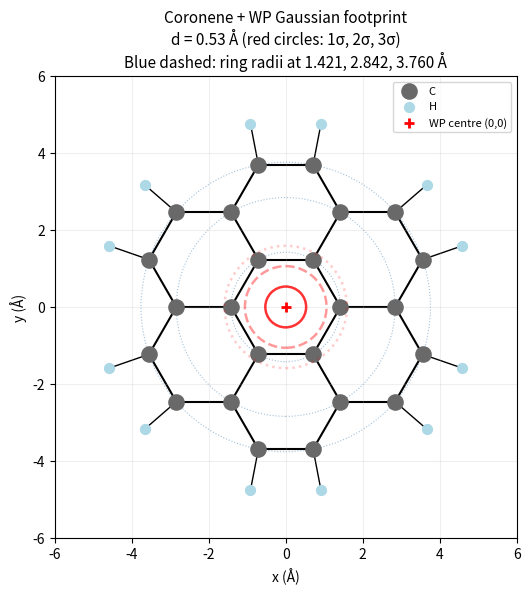
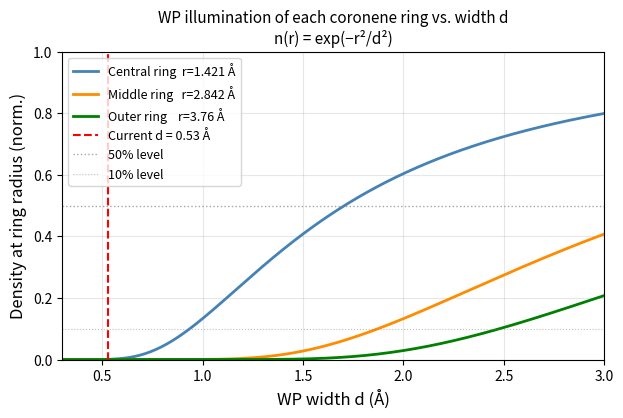
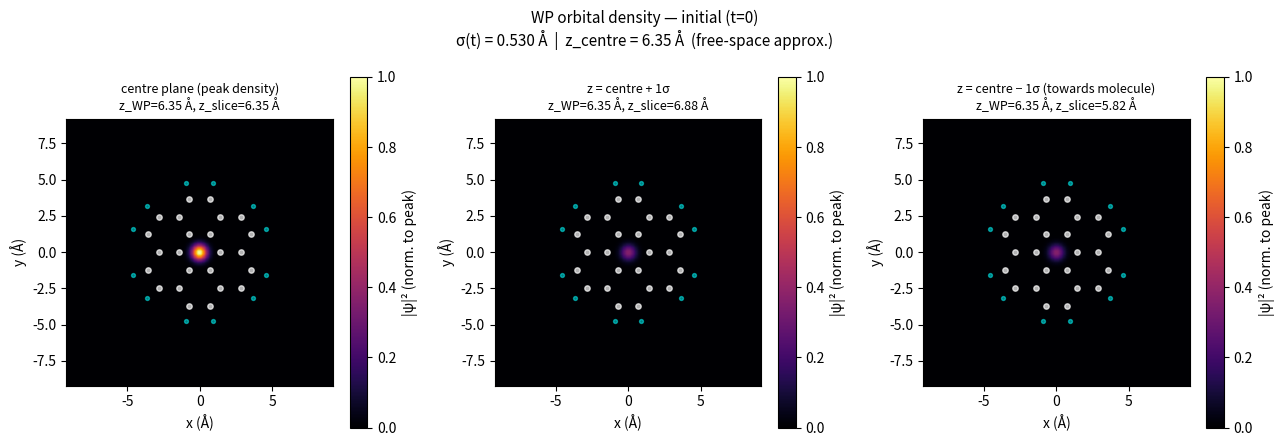
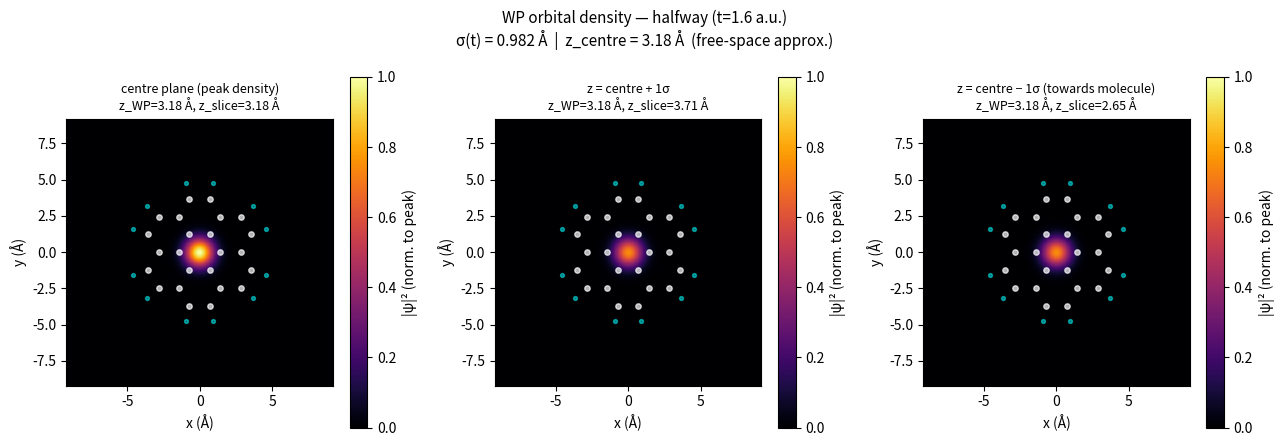
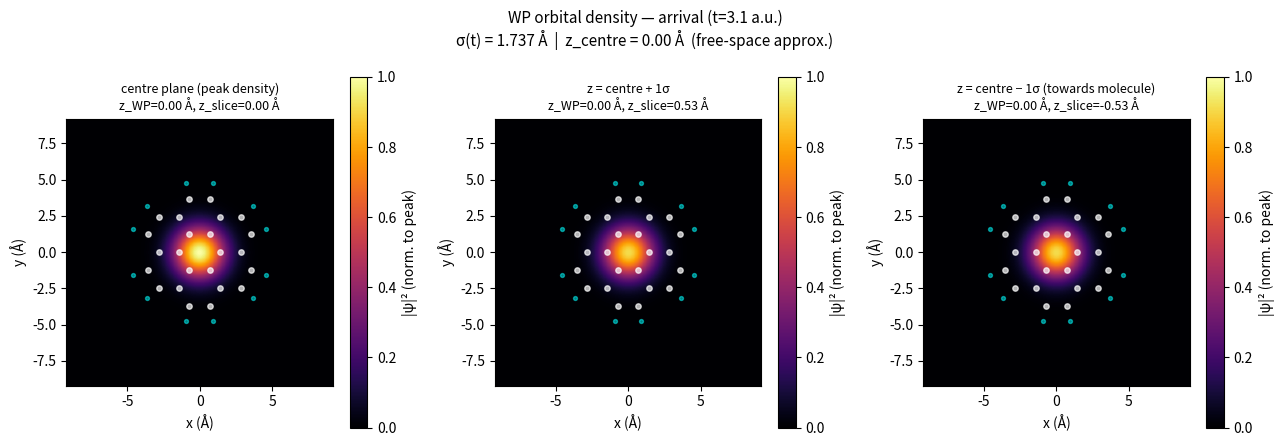
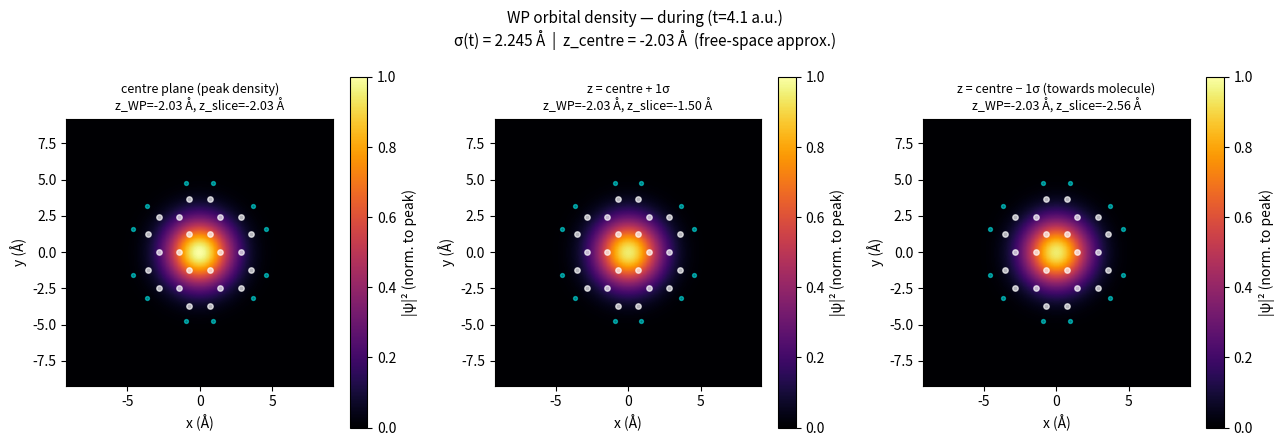
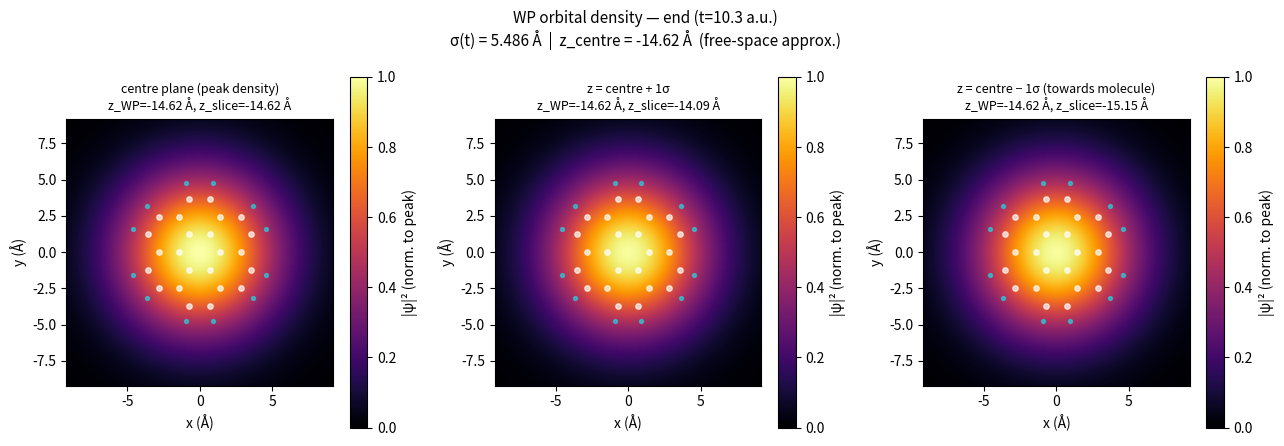

Here is the Python script that generated these plots, in order:
#!/usr/bin/env python3
"""
geometry_check.py
=================
Plots:
  1. Coronene atoms (xy plane) with WP Gaussian footprint superimposed —
     confirms geometric alignment of WP centre with molecule centre.
  2. WP orbital density |psi^WP(x,y,z,t)|^2 at several (t, z) slices,
     using the free-space analytical formula (valid before collision).
     Saves frames to results/wp_orbital/.

Free-space WP formula (paper Eq. 1, propagated in free space):
  psi(r,t) = N(t) * exp(-|r - b(t)|^2 / (2 sigma(t)^2)) * exp(i*(k.r - omega*t))
where
  b(t) = (0, 0, D - k0*t)          WP centre (moving in -z)
  sigma(t) = d * sqrt(1 + (t/d^2)^2)   spreading width (atomic units)
  N(t) = normalisation factor

For the heatmaps we only need |psi|^2, which on a z=z0 plane is:
  n(x,y; z0, t) = |N(t)|^2 * exp(-(x^2 + y^2 + (z0-bz(t))^2) / sigma(t)^2)

All units atomic units unless stated.
"""

import os, sys
import numpy as np
import matplotlib
matplotlib.use('Agg')
import matplotlib.pyplot as plt
from matplotlib.patches import Circle
from matplotlib.colors import LogNorm

# ── Parameters (must match config.hpp) ───────────────────────────────────────
ANG_TO_BOHR   = 1.8897259886
BOHR_TO_ANG   = 0.529177210903

LX_ANG = 18.4;  LY_ANG = 18.4
WP_D_ANG      = 0.53          # current WP width (Å)
WP_D_BOHR     = WP_D_ANG * ANG_TO_BOHR
WP_D_IMPACT_BOHR = 11.9998    # D (bohr)
WP_EKIN_EV    = 200.0
WP_EKIN_HA    = WP_EKIN_EV / 27.21138625
k0            = np.sqrt(2.0 * WP_EKIN_HA)   # bohr^-1
DT_AU         = 0.0200092
T2_AU         = 10.3353
t1_au         = WP_D_IMPACT_BOHR / k0        # WP arrival time

# Coronene atom positions (from coronene.xyz, Angstrom)
CARBONS = np.array([
    [ 1.421,  0.000], [ 2.842,  0.000],
    [ 0.7105, 1.2306], [ 1.421,  2.4612],
    [-0.7105, 1.2306], [-1.421,  2.4612],
    [-1.421,  0.000], [-2.842,  0.000],
    [-0.7105,-1.2306], [-1.421, -2.4612],
    [ 0.7105,-1.2306], [ 1.421, -2.4612],
    [ 3.5525, 1.2306], [ 2.842,  2.4612],
    [ 0.7105, 3.6919], [-0.7105, 3.6919],
    [-2.842,  2.4612], [-3.5525, 1.2306],
    [-3.5525,-1.2306], [-2.842, -2.4612],
    [-0.7105,-3.6919], [ 0.7105,-3.6919],
    [ 2.842, -2.4612], [ 3.5525,-1.2306],
])
HYDROGENS = np.array([
    [ 4.5787, 1.5861], [ 3.6629, 3.1722],
    [ 0.9157, 4.7583], [-0.9157, 4.7583],
    [-3.6629, 3.1722], [-4.5787, 1.5861],
    [-4.5787,-1.5861], [-3.6629,-3.1722],
    [-0.9157,-4.7583], [ 0.9157,-4.7583],
    [ 3.6629,-3.1722], [ 4.5787,-1.5861],
])

RESULTS    = "results"
WP_RESULTS = os.path.join(RESULTS, "wp_orbital")
os.makedirs(WP_RESULTS, exist_ok=True)


# ─────────────────────────────────────────────────────────────────────────────
# 1. Geometry alignment plot
# ─────────────────────────────────────────────────────────────────────────────
def plot_geometry_alignment(d_ang=WP_D_ANG):
    fig, ax = plt.subplots(figsize=(6, 6))

    # Draw bonds (nearest-neighbour C-C, threshold 1.5 Å)
    for i, ci in enumerate(CARBONS):
        for j, cj in enumerate(CARBONS):
            if j <= i: continue
            if np.linalg.norm(ci - cj) < 1.50:
                ax.plot([ci[0], cj[0]], [ci[1], cj[1]], 'k-', lw=1.5, zorder=1)
    for i, ci in enumerate(CARBONS):
        for j, hj in enumerate(HYDROGENS):
            if np.linalg.norm(ci - hj) < 1.20:
                ax.plot([ci[0], hj[0]], [ci[1], hj[1]], 'k-', lw=1.0, zorder=1)

    # Atoms
    ax.scatter(CARBONS[:,0],   CARBONS[:,1],   s=120, c='dimgray',  zorder=3, label='C')
    ax.scatter(HYDROGENS[:,0], HYDROGENS[:,1], s=50,  c='lightblue', zorder=3, label='H')
    ax.scatter([0], [0], s=60, c='red', marker='+', zorder=4, lw=2, label='WP centre (0,0)')

    # Gaussian footprint circles: 1σ, 2σ, 3σ
    for nsig, alpha, ls in [(1, 0.8, '-'), (2, 0.4, '--'), (3, 0.2, ':')]:
        c = Circle((0, 0), nsig * d_ang, fill=False, edgecolor='red',
                   linestyle=ls, linewidth=1.8, alpha=alpha, zorder=5,
                   label=f'{nsig}σ  ({nsig*d_ang:.2f} Å)')
    ax.add_patch(Circle((0, 0), 1*d_ang, fill=False, edgecolor='red', lw=1.8, ls='-',  alpha=0.8, zorder=5))
    ax.add_patch(Circle((0, 0), 2*d_ang, fill=False, edgecolor='red', lw=1.8, ls='--', alpha=0.4, zorder=5))
    ax.add_patch(Circle((0, 0), 3*d_ang, fill=False, edgecolor='red', lw=1.8, ls=':',  alpha=0.2, zorder=5))

    # Ring radii annotation
    for r, label in [(1.421, 'inner ring\n(1.421 Å)'), (2.842, 'middle ring\n(2.842 Å)'),
                     (3.760, 'outer ring\n(3.760 Å)')]:
        ax.add_patch(Circle((0, 0), r, fill=False, edgecolor='steelblue',
                            linestyle=':', lw=0.8, alpha=0.5))

    ax.set_xlim(-6, 6); ax.set_ylim(-6, 6)
    ax.set_aspect('equal')
    ax.set_xlabel('x (Å)'); ax.set_ylabel('y (Å)')
    ax.set_title(f'Coronene + WP Gaussian footprint\nd = {d_ang:.2f} Å '
                 f'(red circles: 1σ, 2σ, 3σ)\nBlue dashed: ring radii at 1.421, 2.842, 3.760 Å',
                 fontsize=11)
    ax.legend(fontsize=8, loc='upper right')
    ax.grid(True, alpha=0.2)

    out = os.path.join(RESULTS, f"geometry_alignment_d{d_ang:.2f}A.png")
    fig.savefig(out, dpi=150, bbox_inches='tight')
    plt.close(fig)
    print(f"  Saved {out}")


# ─────────────────────────────────────────────────────────────────────────────
# 2. WP orbital density heatmaps at (t, z) slices (free-space approximation)
# ─────────────────────────────────────────────────────────────────────────────
def wp_density_xy(x2d, y2d, bz_bohr, z_bohr, d_bohr, sigma_bohr):
    """
    |psi^WP(x,y,z)|^2 on a 2D (x,y) grid at fixed z.
    Uses free-space Gaussian formula; ignores time-dependent normalisation
    (we normalise to peak=1 for display).
    """
    dz = z_bohr - bz_bohr
    density = np.exp(-(x2d**2 + y2d**2 + dz**2) / sigma_bohr**2)
    return density


def plot_wp_slices():
    """
    For a set of simulation times t, plot |psi^WP|^2 in the xy plane at:
      - z = z_center(t)       (WP centre plane)
      - z = z_center(t) + d   (1 sigma above centre)
      - z = z_center(t) - d   (1 sigma below centre, towards molecule)
    """
    d = WP_D_BOHR

    # Time points: before, near arrival, during, after
    t_labels = [
        (0.0,     'initial (t=0)'),
        (t1_au/2, f'halfway (t={t1_au/2:.1f} a.u.)'),
        (t1_au,   f'arrival (t={t1_au:.1f} a.u.)'),
        (t1_au + 1.0, f'during (t={t1_au+1.0:.1f} a.u.)'),
        (T2_AU,   f'end (t={T2_AU:.1f} a.u.)'),
    ]

    # xy grid in bohr (-Lx/2 to Lx/2)
    Lx_bohr = LX_ANG * ANG_TO_BOHR
    Ly_bohr = LY_ANG * ANG_TO_BOHR
    N = 200
    xs = np.linspace(-Lx_bohr/2, Lx_bohr/2, N)
    ys = np.linspace(-Ly_bohr/2, Ly_bohr/2, N)
    x2d, y2d = np.meshgrid(xs, ys)
    extent_ang = [-Lx_bohr/2*BOHR_TO_ANG, Lx_bohr/2*BOHR_TO_ANG,
                  -Ly_bohr/2*BOHR_TO_ANG, Ly_bohr/2*BOHR_TO_ANG]

    for t_au, t_label in t_labels:
        bz = WP_D_IMPACT_BOHR - k0 * t_au          # WP centre z(t)
        sigma = d * np.sqrt(1 + (t_au / d**2)**2)  # spreading width

        z_slices = [
            (bz,     'z=centre',    'centre plane (peak density)'),
            (bz + d, 'z=ctr+1sig',  'z = centre + 1σ'),
            (bz - d, 'z=ctr-1sig',  'z = centre − 1σ (towards molecule)'),
        ]

        fig, axes = plt.subplots(1, 3, figsize=(13, 4.5))
        for ax, (z0, z_tag, z_title) in zip(axes, z_slices):
            dens = wp_density_xy(x2d, y2d, bz, z0, d, sigma)
            im = ax.imshow(dens, origin='lower', cmap='inferno',
                           vmin=0, vmax=1.0, extent=extent_ang, aspect='equal')
            # Overlay coronene atoms
            ax.scatter(CARBONS[:,0],   CARBONS[:,1],   s=15, c='white',  zorder=3, alpha=0.7)
            ax.scatter(HYDROGENS[:,0], HYDROGENS[:,1], s=8,  c='cyan',   zorder=3, alpha=0.5)
            ax.set_title(f'{z_title}\nz_WP={bz*BOHR_TO_ANG:.2f} Å, z_slice={z0*BOHR_TO_ANG:.2f} Å',
                         fontsize=9)
            ax.set_xlabel('x (Å)'); ax.set_ylabel('y (Å)')
            plt.colorbar(im, ax=ax, label='|ψ|² (norm. to peak)')

        bz_ang = bz * BOHR_TO_ANG
        sigma_ang = sigma * BOHR_TO_ANG
        fig.suptitle(f'WP orbital density — {t_label}\n'
                     f'σ(t) = {sigma_ang:.3f} Å  |  z_centre = {bz_ang:.2f} Å  '
                     f'(free-space approx.)',
                     fontsize=11)
        plt.tight_layout()

        fname = f"wp_t{t_au:.2f}au".replace('.', 'p') + ".png"
        out = os.path.join(WP_RESULTS, fname)
        fig.savefig(out, dpi=130, bbox_inches='tight')
        plt.close(fig)
        print(f"  Saved {out}")


# ─────────────────────────────────────────────────────────────────────────────
# 3. Summary: WP overlap vs d for each ring
# ─────────────────────────────────────────────────────────────────────────────
def plot_overlap_vs_d():
    d_vals = np.linspace(0.3, 3.0, 300)
    r_central = 1.421; r_middle = 2.842; r_outer = 3.760

    fig, ax = plt.subplots(figsize=(7, 4))
    for r, label, color in [
        (r_central, f'Central ring  r={r_central} Å', 'steelblue'),
        (r_middle,  f'Middle ring   r={r_middle} Å',  'darkorange'),
        (r_outer,   f'Outer ring    r={r_outer} Å',   'green'),
    ]:
        ax.plot(d_vals, np.exp(-(r/d_vals)**2), label=label, color=color, lw=2)

    ax.axvline(WP_D_ANG, color='red', ls='--', lw=1.5, label=f'Current d = {WP_D_ANG} Å')
    ax.axhline(0.5, color='gray', ls=':', lw=1, alpha=0.7, label='50% level')
    ax.axhline(0.1, color='gray', ls=':', lw=0.8, alpha=0.5, label='10% level')

    ax.set_xlabel('WP width d (Å)', fontsize=12)
    ax.set_ylabel('Density at ring radius (norm.)', fontsize=12)
    ax.set_title('WP illumination of each coronene ring vs. width d\n'
                 'n(r) = exp(−r²/d²)', fontsize=11)
    ax.legend(fontsize=9)
    ax.grid(True, alpha=0.3)
    ax.set_xlim(0.3, 3.0); ax.set_ylim(0, 1)

    out = os.path.join(RESULTS, "wp_ring_overlap_vs_d.png")
    fig.savefig(out, dpi=150, bbox_inches='tight')
    plt.close(fig)
    print(f"  Saved {out}")


# ─────────────────────────────────────────────────────────────────────────────
if __name__ == '__main__':
    print('=== Geometry alignment plot ===')
    plot_geometry_alignment(WP_D_ANG)

    print('\n=== WP overlap vs d sweep ===')
    plot_overlap_vs_d()

    print('\n=== WP orbital slices (free-space) ===')
    plot_wp_slices()

    print('\nDone.')
